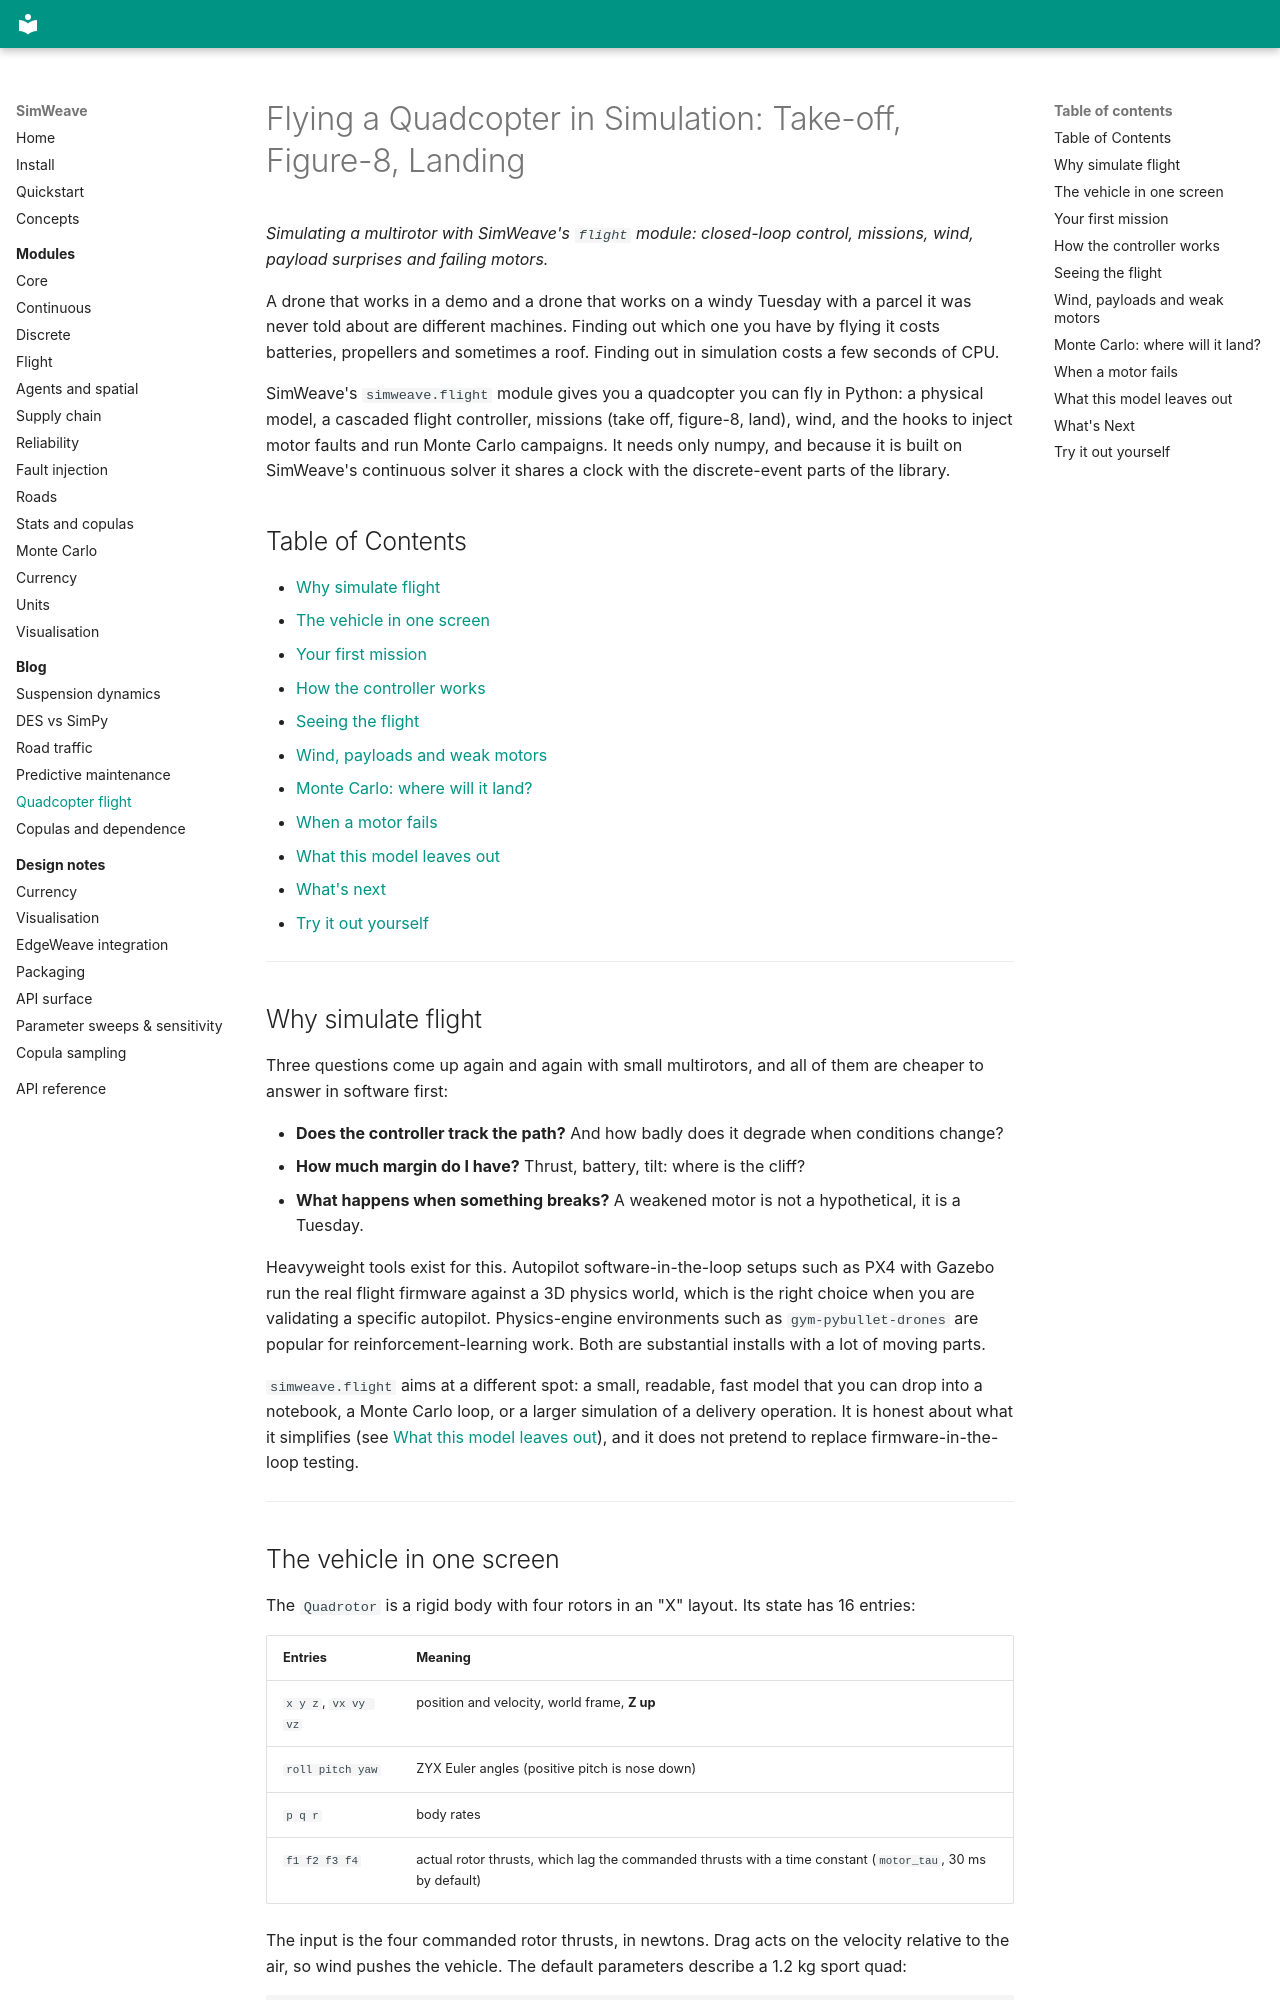

repository: Notabot123/simweave · page: blog/quadcopter-flight/index.html · generator: mkdocs

# Flying a Quadcopter in Simulation: Take-off, Figure-8, Landing

*Simulating a multirotor with SimWeave's `flight` module: closed-loop control, missions, wind, payload surprises and failing motors.*

A drone that works in a demo and a drone that works on a windy Tuesday with a parcel it was never told about are different machines. Finding out which one you have by flying it costs batteries, propellers and sometimes a roof. Finding out in simulation costs a few seconds of CPU.

SimWeave's `simweave.flight` module gives you a quadcopter you can fly in Python: a physical model, a cascaded flight controller, missions (take off, figure-8, land), wind, and the hooks to inject motor faults and run Monte Carlo campaigns. It needs only numpy, and because it is built on SimWeave's continuous solver it shares a clock with the discrete-event parts of the library.

## Table of Contents

- [Why simulate flight](#why-simulate-flight)
- [The vehicle in one screen](#the-vehicle-in-one-screen)
- [Your first mission](#your-first-mission)
- [How the controller works](#how-the-controller-works)
- [Seeing the flight](#seeing-the-flight)
- [Wind, payloads and weak motors](#wind-payloads-and-weak-motors)
- [Monte Carlo: where will it land?](#monte-carlo-where-will-it-land)
- [When a motor fails](#when-a-motor-fails)
- [What this model leaves out](#what-this-model-leaves-out)
- [What's next](#whats-next)
- [Try it out yourself](#try-it-out-yourself)

---

## Why simulate flight

Three questions come up again and again with small multirotors, and all of them are cheaper to answer in software first:

- **Does the controller track the path?** And how badly does it degrade when conditions change?
- **How much margin do I have?** Thrust, battery, tilt: where is the cliff?
- **What happens when something breaks?** A weakened motor is not a hypothetical, it is a Tuesday.

Heavyweight tools exist for this. Autopilot software-in-the-loop setups such as PX4 with Gazebo run the real flight firmware against a 3D physics world, which is the right choice when you are validating a specific autopilot. Physics-engine environments such as `gym-pybullet-drones` are popular for reinforcement-learning work. Both are substantial installs with a lot of moving parts.

`simweave.flight` aims at a different spot: a small, readable, fast model that you can drop into a notebook, a Monte Carlo loop, or a larger simulation of a delivery operation. It is honest about what it simplifies (see [What this model leaves out](#what-this-model-leaves-out)), and it does not pretend to replace firmware-in-the-loop testing.

---
